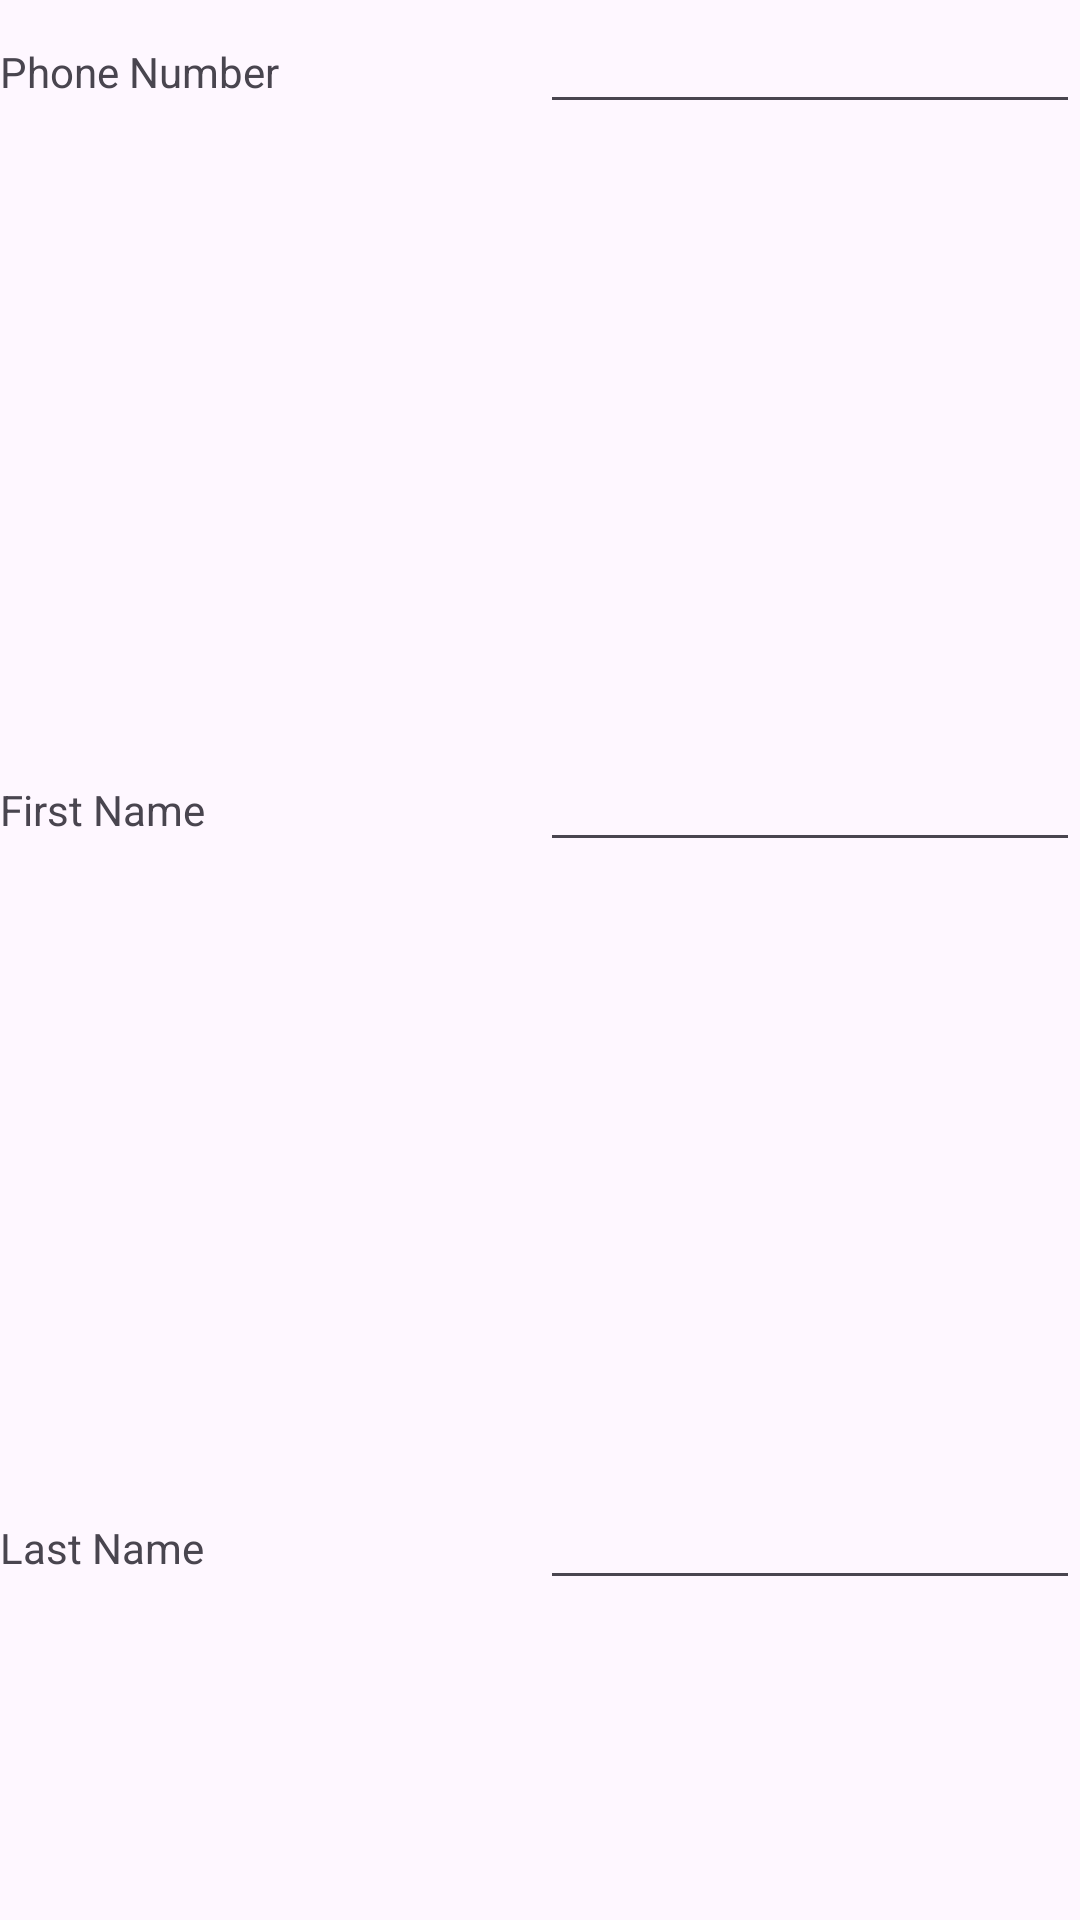

Android layout source for this screen:
<!-- AndroidManifest.xml: application theme Theme.MyCallerApp -->
<!-- res/layout/activity_add_profile.xml -->
<?xml version="1.0" encoding="utf-8"?>
<LinearLayout xmlns:android="http://schemas.android.com/apk/res/android"
    xmlns:app="http://schemas.android.com/apk/res-auto"
    xmlns:tools="http://schemas.android.com/tools"
    android:layout_width="match_parent"
    android:layout_height="wrap_content"
    android:orientation="vertical"
    tools:context=".AddProfileActivity">

    <TextView
        android:id="@+id/textView4"
        android:layout_width="match_parent"
        android:layout_height="50dp"
        android:layout_weight="1"
        android:gravity="center"
        android:text="Profile"
        android:textColor="#3F51B5"
        android:textSize="20sp"
        android:textStyle="bold" />

    <LinearLayout
        android:layout_width="match_parent"
        android:layout_height="match_parent"
        android:layout_weight="1"
        android:orientation="horizontal">

        <TextView
            android:layout_width="80dp"
            android:layout_height="wrap_content"
            android:layout_weight="1"
            android:text="Phone Number" />

        <EditText
            android:id="@+id/etphone_profile"
            android:layout_width="80dp"
            android:layout_height="wrap_content"
            android:layout_weight="1"
            android:ems="10"
            android:inputType="text" />

    </LinearLayout>

    <LinearLayout
        android:layout_width="match_parent"
        android:layout_height="match_parent"
        android:layout_weight="1"
        android:orientation="horizontal">

        <TextView
            android:layout_width="80dp"
            android:layout_height="wrap_content"
            android:layout_weight="1"
            android:text="First Name" />

        <EditText
            android:id="@+id/etfirstname_profile"
            android:layout_width="80dp"
            android:layout_height="wrap_content"
            android:layout_weight="1"
            android:ems="10"
            android:inputType="text" />
    </LinearLayout>

    <LinearLayout
        android:layout_width="match_parent"
        android:layout_height="match_parent"
        android:layout_weight="1"
        android:orientation="horizontal">

        <TextView
            android:id="@+id/textView7"
            android:layout_width="80dp"
            android:layout_height="wrap_content"
            android:layout_weight="1"
            android:text="Last Name" />

        <EditText
            android:id="@+id/etlastname_profile"
            android:layout_width="80dp"
            android:layout_height="wrap_content"
            android:layout_weight="1"
            android:ems="10"
            android:inputType="text" />

    </LinearLayout>

    <LinearLayout
        android:layout_width="match_parent"
        android:layout_height="match_parent"
        android:layout_marginTop="20dp"
        android:layout_weight="1"
        android:orientation="horizontal">

        <Button
            android:id="@+id/btnaddprofile_profile"
            android:layout_width="20dp"
            android:layout_height="wrap_content"
            android:layout_weight="1"
            android:text="Add"
            android:textColor="#FFFFFF"
            android:textColorHighlight="#C60000"
            android:textColorHint="#780F0F"
            android:textColorLink="#BD3333" />

        <Button
            android:id="@+id/btnexit_profile"
            android:layout_width="20dp"
            android:layout_height="wrap_content"
            android:layout_weight="1"
            android:text="Exit" />
    </LinearLayout>

</LinearLayout>
<!-- resources referenced by this layout -->
<resources>
  <style name="Theme.MyCallerApp" parent="Base.Theme.MyCallerApp" />
  <style name="Base.Theme.MyCallerApp" parent="Theme.Material3.DayNight.NoActionBar">
          
          <item name="colorPrimary">#3F51B5</item>
          
          <item name="colorPrimaryDark">#00BCD4</item>
          
          <item name="colorAccent">#000000</item>
  
      </style>
</resources>
